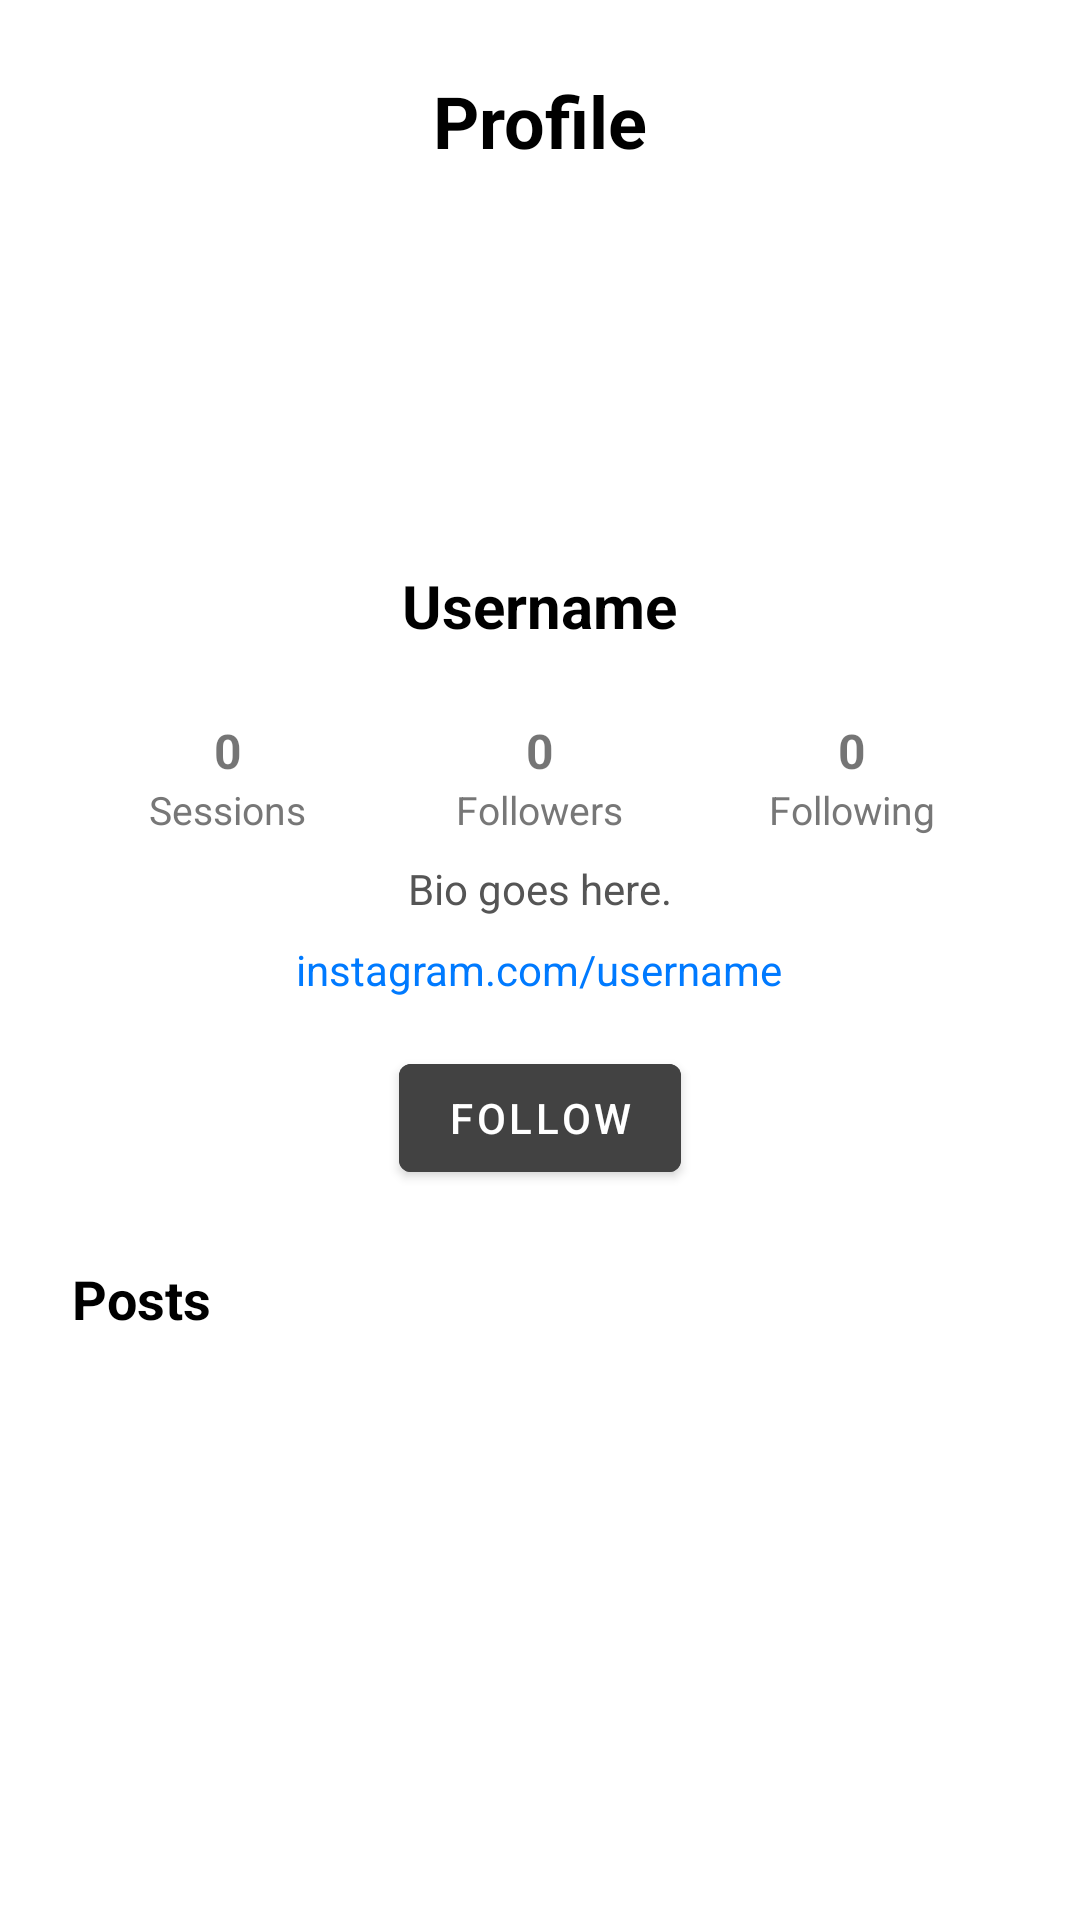

The Android layout XML behind this screen, and the referenced resources:
<!-- AndroidManifest.xml: application theme Theme.Pokus -->
<!-- res/layout/activity_user.xml -->
<?xml version="1.0" encoding="utf-8"?>
<ScrollView xmlns:android="http://schemas.android.com/apk/res/android"
    xmlns:app="http://schemas.android.com/apk/res-auto"
    android:layout_width="match_parent"
    android:layout_height="match_parent"
    android:background="#FFFFFF"
    android:fillViewport="true">

    <LinearLayout
        android:layout_width="match_parent"
        android:layout_height="wrap_content"
        android:gravity="center_horizontal"
        android:orientation="vertical"
        android:padding="24dp">

        <androidx.constraintlayout.widget.ConstraintLayout
            android:layout_width="match_parent"
            android:layout_height="wrap_content"
            android:layout_marginBottom="16dp">

            <ImageView
                android:id="@+id/backIcon"
                android:layout_width="wrap_content"
                android:layout_height="wrap_content"
                android:contentDescription="Back"
                android:padding="16dp"
                android:src="@drawable/backarrow"
                app:layout_constraintBottom_toBottomOf="parent"
                app:layout_constraintStart_toStartOf="parent"
                app:layout_constraintTop_toTopOf="parent" />

            <TextView
                android:id="@+id/profileTitle"
                android:layout_width="wrap_content"
                android:layout_height="wrap_content"
                android:text="Profile"
                android:textColor="#000000"
                android:textSize="24sp"
                android:textStyle="bold"
                app:layout_constraintBottom_toBottomOf="parent"
                app:layout_constraintEnd_toEndOf="parent"
                app:layout_constraintStart_toStartOf="parent"
                app:layout_constraintTop_toTopOf="parent" />
        </androidx.constraintlayout.widget.ConstraintLayout>

        <ImageView
            android:id="@+id/profileImage"
            android:layout_width="100dp"
            android:layout_height="100dp"
            android:layout_marginBottom="16dp"
            android:contentDescription="@string/profile"
            android:scaleType="centerCrop"
            android:src="@drawable/profile" />

        <TextView
            android:id="@+id/username"
            android:layout_width="wrap_content"
            android:layout_height="wrap_content"
            android:layout_marginBottom="8dp"
            android:text="Username"
            android:textColor="#000000"
            android:textSize="20sp"
            android:textStyle="bold" />

        <LinearLayout
            android:id="@+id/statContainer"
            android:layout_width="match_parent"
            android:layout_height="wrap_content"
            android:layout_marginTop="16dp"
            android:layout_marginBottom="8dp"
            android:gravity="center"
            android:orientation="horizontal">
            <LinearLayout
                android:layout_width="0dp"
                android:layout_height="wrap_content"
                android:layout_weight="1"
                android:gravity="center"
                android:orientation="vertical">

                <TextView
                    android:id="@+id/sessionCount"
                    android:layout_width="wrap_content"
                    android:layout_height="wrap_content"
                    android:text="0"
                    android:textSize="16sp"
                    android:textStyle="bold" />

                <TextView
                    android:layout_width="wrap_content"
                    android:layout_height="wrap_content"
                    android:text="Sessions"
                    android:textColor="#777777"
                    android:textSize="13sp" />
            </LinearLayout>
            <LinearLayout
                android:layout_width="0dp"
                android:layout_height="wrap_content"
                android:layout_weight="1"
                android:gravity="center"
                android:orientation="vertical">

                <TextView
                    android:id="@+id/followersCount"
                    android:layout_width="wrap_content"
                    android:layout_height="wrap_content"
                    android:text="0"
                    android:textSize="16sp"
                    android:textStyle="bold" />

                <TextView
                    android:layout_width="wrap_content"
                    android:layout_height="wrap_content"
                    android:text="Followers"
                    android:textColor="#777777"
                    android:textSize="13sp" />
            </LinearLayout>
            <LinearLayout
                android:layout_width="0dp"
                android:layout_height="wrap_content"
                android:layout_weight="1"
                android:gravity="center"
                android:orientation="vertical">

                <TextView
                    android:id="@+id/followingCount"
                    android:layout_width="wrap_content"
                    android:layout_height="wrap_content"
                    android:text="0"
                    android:textSize="16sp"
                    android:textStyle="bold" />

                <TextView
                    android:layout_width="wrap_content"
                    android:layout_height="wrap_content"
                    android:text="Following"
                    android:textColor="#777777"
                    android:textSize="13sp" />
            </LinearLayout>
        </LinearLayout>


        <TextView
            android:id="@+id/userBio"
            android:layout_width="wrap_content"
            android:layout_height="wrap_content"
            android:layout_marginBottom="8dp"
            android:text="Bio goes here."
            android:textColor="#555555"
            android:textSize="14sp" />

        <TextView
            android:id="@+id/userLink"
            android:layout_width="wrap_content"
            android:layout_height="wrap_content"
            android:layout_marginBottom="16dp"
            android:text="instagram.com/username"
            android:textColor="#007AFF"
            android:textSize="14sp" />

        <com.google.android.material.button.MaterialButton
            android:id="@+id/followButton"
            android:layout_width="wrap_content"
            android:layout_height="wrap_content"
            android:backgroundTint="#424242"
            android:text="Follow"
            android:textColor="@android:color/white" />

        <TextView
            android:layout_width="match_parent"
            android:layout_height="wrap_content"
            android:text="Posts"
            android:textSize="18sp"
            android:textStyle="bold"
            android:textColor="#000000"
            android:layout_marginTop="24dp"
            android:layout_marginBottom="8dp"/>

        <androidx.recyclerview.widget.RecyclerView
            android:id="@+id/postsRecyclerView"
            android:layout_width="match_parent"
            android:layout_height="wrap_content"
            android:nestedScrollingEnabled="false" />

    </LinearLayout>
</ScrollView>
<!-- resources referenced by this layout -->
<resources>
  <string name="profile">Profile</string>
  <style name="Theme.Pokus" parent="Theme.MaterialComponents.DayNight.NoActionBar">
      </style>
</resources>
